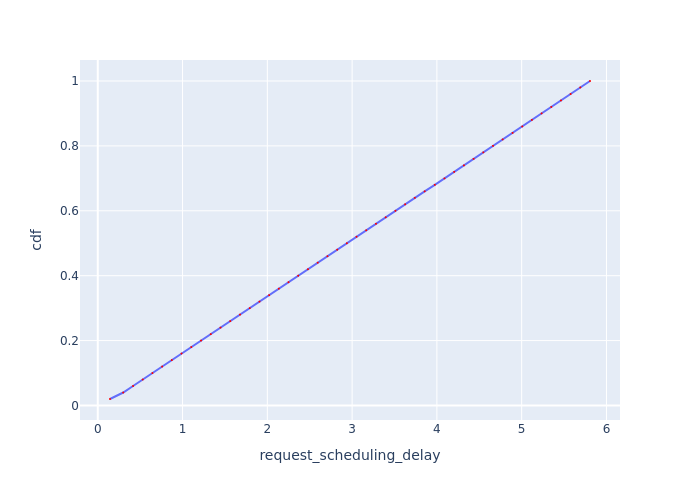

Values plotted in this chart, from the file beside it:
Request Id, request_scheduling_delay, cdf
0_0, 0.1442, 0.02
0_1, 0.3003, 0.04
0_2, 0.4162, 0.06
0_3, 0.5304, 0.08
0_4, 0.6446, 0.1
0_5, 0.7589, 0.12
0_6, 0.8733, 0.14
0_7, 0.9874, 0.16
0_8, 1.103, 0.18
0_9, 1.218, 0.2
0_10, 1.332, 0.22
0_11, 1.448, 0.24
0_12, 1.563, 0.26
0_13, 1.678, 0.28
0_14, 1.793, 0.3
0_15, 1.907, 0.32
0_16, 2.021, 0.34
0_17, 2.136, 0.36
0_18, 2.25, 0.38
0_19, 2.364, 0.4
0_20, 2.479, 0.42
0_21, 2.594, 0.44
0_22, 2.709, 0.46
0_23, 2.824, 0.48
0_24, 2.938, 0.5
0_25, 3.052, 0.52
0_26, 3.166, 0.54
0_27, 3.281, 0.56
0_28, 3.396, 0.58
0_29, 3.511, 0.6
0_30, 3.625, 0.62
0_31, 3.74, 0.64
0_32, 3.856, 0.66
0_33, 3.975, 0.68
0_34, 4.09, 0.7
0_35, 4.204, 0.72
0_36, 4.318, 0.74
0_37, 4.433, 0.76
0_38, 4.547, 0.78
0_39, 4.662, 0.8
0_40, 4.776, 0.82
0_41, 4.893, 0.84
0_42, 5.007, 0.86
0_43, 5.121, 0.88
0_44, 5.235, 0.9
0_45, 5.349, 0.92
0_46, 5.463, 0.94
0_47, 5.577, 0.96
0_48, 5.691, 0.98
0_49, 5.806, 1.0
